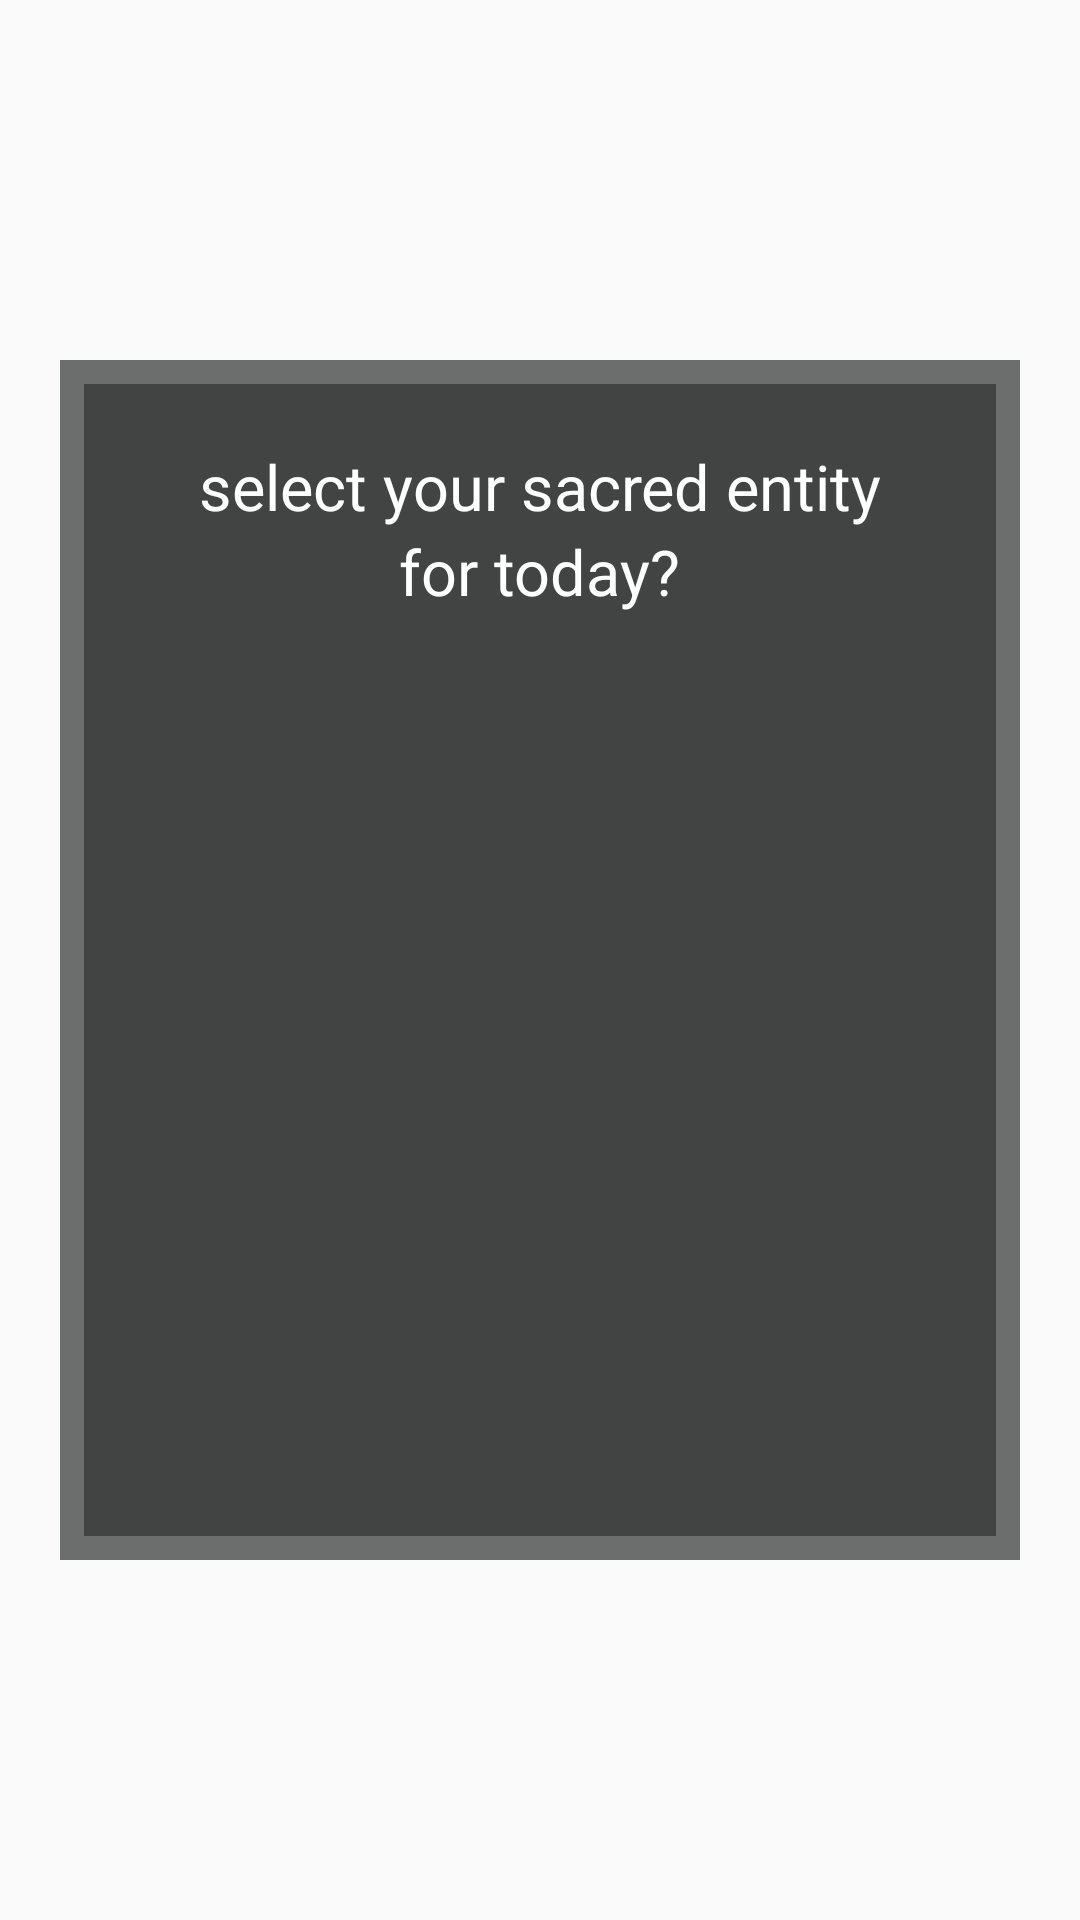

Android layout source for this screen:
<!-- AndroidManifest.xml: application theme AppTheme -->
<!-- res/layout/page_2.xml -->
<?xml version="1.0" encoding="utf-8"?>
<RelativeLayout xmlns:android="http://schemas.android.com/apk/res/android"
    android:layout_width="match_parent"
    android:layout_height="match_parent">
    <RelativeLayout
        android:layout_width="320dp"
        android:layout_height="400dp"
        android:layout_centerInParent="true"
        android:background="#484c4b"
        android:alpha="0.8"
        android:id="@+id/alphaview">

        <ImageView
            android:layout_width="fill_parent"
            android:layout_height="fill_parent"
            android:id="@+id/imageView2"
            android:background="@android:color/black"
            android:layout_margin="8dp"
            android:alpha="0.7" />

    </RelativeLayout>

    <RelativeLayout
        android:layout_width="wrap_content"
        android:layout_height="wrap_content"
        android:layout_alignTop="@+id/alphaview"
        android:layout_alignLeft="@+id/alphaview"
        android:layout_alignRight="@+id/alphaview"
        android:layout_alignBottom="@+id/alphaview">

        <TextView
            android:id="@+id/tv_title"
            android:layout_width="wrap_content"
            android:layout_height="wrap_content"
            android:text="select your sacred entity"
            android:layout_centerHorizontal="true"
            android:layout_marginTop="28dp"
            android:textSize="21dp"
            android:textColor="@android:color/white" />

        <TextView
            android:layout_width="wrap_content"
            android:layout_height="wrap_content"
            android:text="for today?"
            android:id="@+id/sub_title"
            android:textSize="21dp"
            android:textColor="@android:color/white"
            android:layout_centerHorizontal="true"
            android:layout_below="@+id/tv_title" />

        <ListView
            android:layout_width="fill_parent"
            android:layout_height="fill_parent"
            android:id="@+id/listView"
            android:layout_below="@+id/sub_title"
            android:divider="@null"
            android:dividerHeight="0dp"
            android:layout_marginTop="30dp" />

    </RelativeLayout>

</RelativeLayout>
<!-- resources referenced by this layout -->
<resources>
  <style name="AppTheme" parent="Theme.AppCompat.Light.NoActionBar">
          
          <item name="colorPrimary">@color/colorPrimary</item>
          <item name="colorPrimaryDark">@color/colorPrimaryDark</item>
          
      </style>
  <color name="colorPrimary">#4d4897</color>
  <color name="colorPrimaryDark">#4d4897</color>
</resources>
